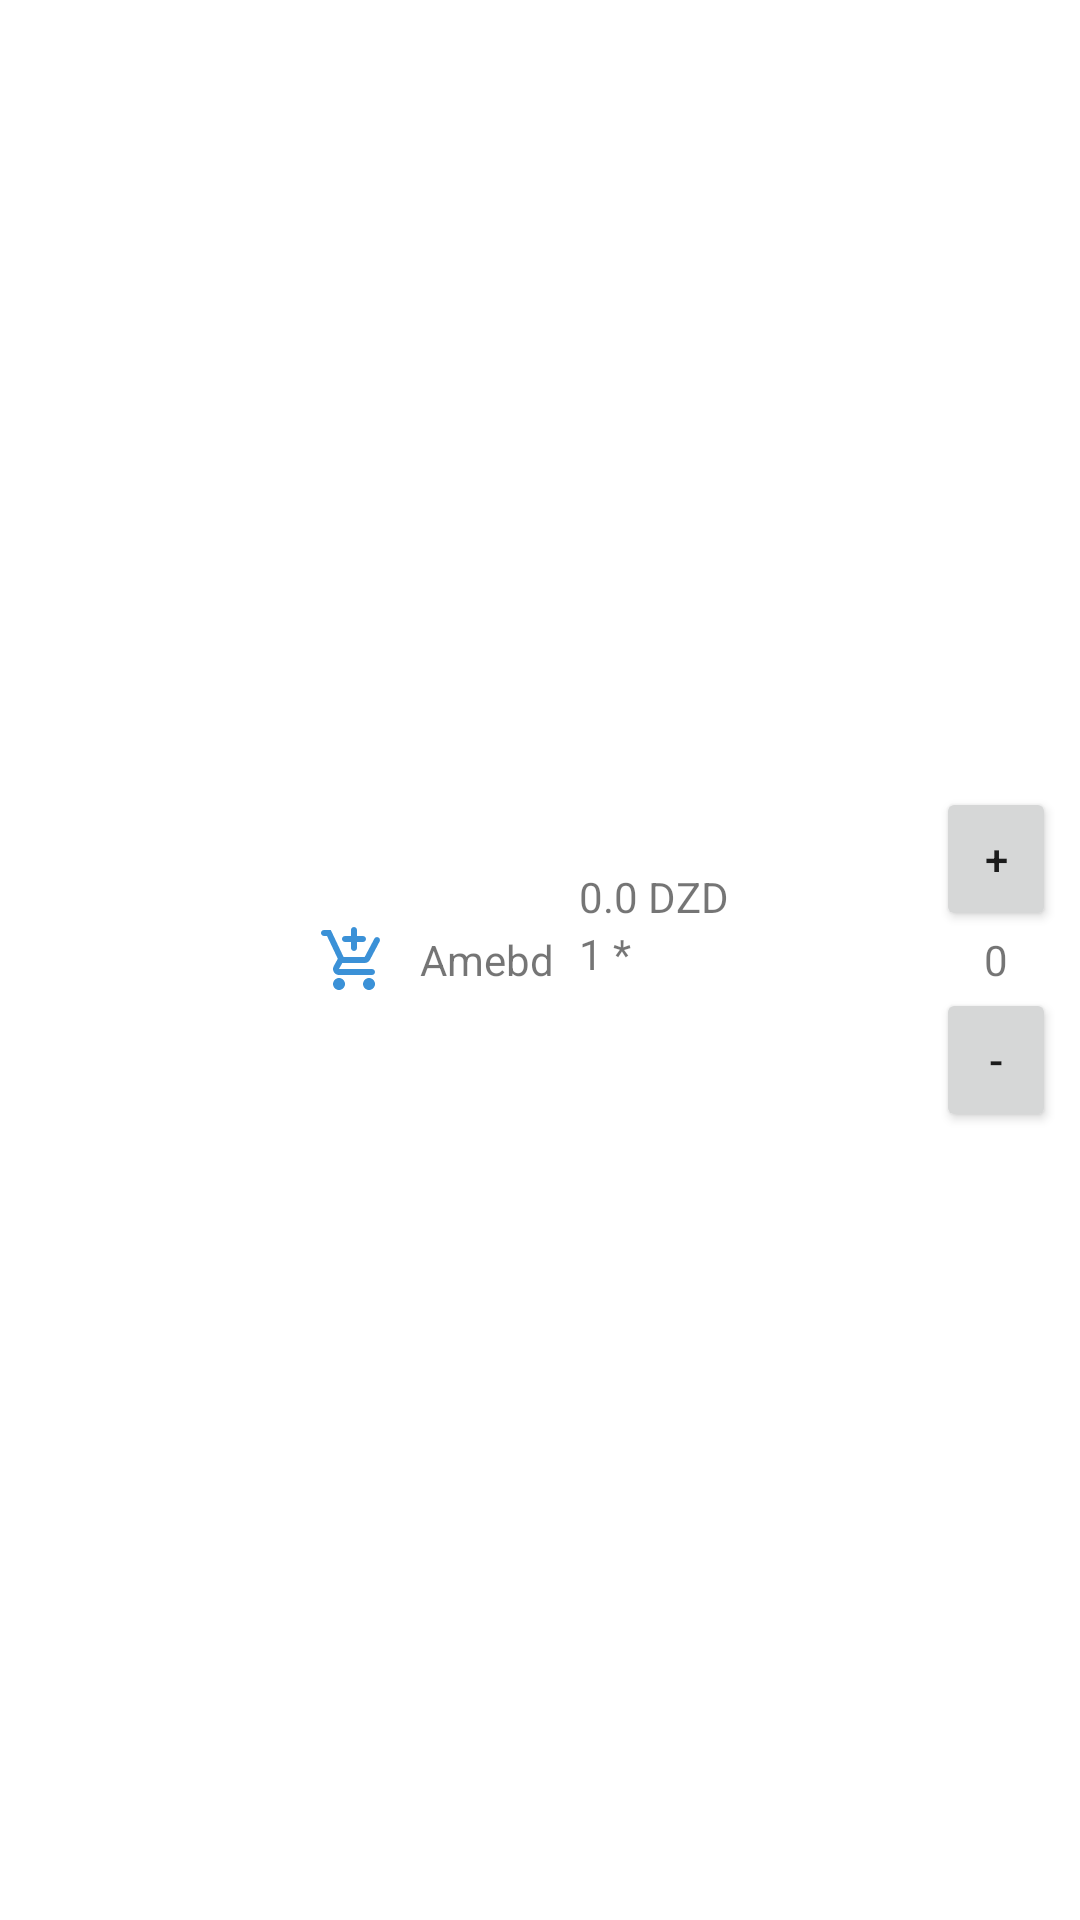

Here is an Android app screen rendered from its layout file. Give the layout XML and the strings, colors and styles it references.
<!-- AndroidManifest.xml: application theme Theme.DeliveryApplication -->
<!-- res/layout/product.xml -->
<?xml version="1.0" encoding="utf-8"?>
<LinearLayout xmlns:android="http://schemas.android.com/apk/res/android"
    android:layout_width="match_parent"
    android:layout_height="match_parent"
    android:gravity="center_vertical"
    android:orientation="horizontal"
    android:paddingVertical="@dimen/paddingMedium">

    <ImageView
        android:id="@+id/productImage"
        android:layout_width="@dimen/iconXLarge"
        android:layout_height="@dimen/iconXLarge"
        android:contentDescription="@string/signup"
        android:paddingEnd="@dimen/paddingMedium"
        android:scaleType="centerCrop"
        android:src="@drawable/ic_launcher_background" />

    <ImageButton
        style="@style/Widget.Material3.Button.IconButton"
        android:layout_width="wrap_content"
        android:layout_height="wrap_content"
        android:src="@drawable/shopping_cart_24" />

    <TextView
        android:id="@+id/productName"
        android:layout_width="0dp"
        android:layout_height="wrap_content"
        android:layout_weight="1"
        android:paddingEnd="@dimen/paddingSmall"
        android:text="Amebd" />

    
    <LinearLayout
        android:layout_width="wrap_content"
        android:layout_height="wrap_content"
        android:layout_weight="1"
        android:orientation="vertical"
        android:paddingEnd="@dimen/paddingMedium">

        <TextView
            android:id="@+id/itemPriceTotal"
            android:layout_width="wrap_content"
            android:layout_height="wrap_content"
            android:text="0.0 DZD" />

        <TextView
            android:id="@+id/priceValue"
            android:layout_width="wrap_content"
            android:layout_height="42dp"
            android:text="1 * " />
    </LinearLayout>

    <LinearLayout
        android:layout_width="@dimen/iconMedium"
        android:layout_height="wrap_content"
        android:gravity="end"
        android:orientation="vertical"
        android:paddingEnd="@dimen/paddingSmall">

        <Button
            android:id="@+id/incrementButton"
            android:layout_width="wrap_content"
            android:layout_height="wrap_content"
            android:text="+" />

        <TextView
            android:id="@+id/itemCount"
            android:layout_width="wrap_content"
            android:layout_height="wrap_content"
            android:layout_gravity="center"
            android:text="0" />

        <Button
            android:id="@+id/decrementButton"
            android:layout_width="wrap_content"
            android:layout_height="wrap_content"
            android:text="-" />
    </LinearLayout>
</LinearLayout>
<!-- resources referenced by this layout -->
<resources>
  <item name="iconMedium" type="dimen">48dp</item>
  <item name="iconXLarge" type="dimen">96dp</item>
  <item name="paddingMedium" type="dimen">16dp</item>
  <item name="paddingSmall" type="dimen">8dp</item>
  <!-- drawable shopping_cart_24 (drawable) -->
  <vector android:height="24dp" android:tint="#3B91D7"
      android:viewportHeight="24" android:viewportWidth="24"
      android:width="24dp" xmlns:android="http://schemas.android.com/apk/res/android">
      <path android:fillColor="@android:color/white" android:pathData="M12,9L12,9c0.55,0 1,-0.45 1,-1V6h2c0.55,0 1,-0.45 1,-1v0c0,-0.55 -0.45,-1 -1,-1h-2V2c0,-0.55 -0.45,-1 -1,-1h0c-0.55,0 -1,0.45 -1,1v2H9C8.45,4 8,4.45 8,5v0c0,0.55 0.45,1 1,1h2v2C11,8.55 11.45,9 12,9zM7,18c-1.1,0 -1.99,0.9 -1.99,2S5.9,22 7,22s2,-0.9 2,-2S8.1,18 7,18zM17,18c-1.1,0 -1.99,0.9 -1.99,2s0.89,2 1.99,2s2,-0.9 2,-2S18.1,18 17,18zM8.1,13h7.45c0.75,0 1.41,-0.41 1.75,-1.03l3.24,-6.14c0.25,-0.48 0.08,-1.08 -0.4,-1.34v0c-0.49,-0.27 -1.1,-0.08 -1.36,0.41L15.55,11H8.53L4.27,2H2C1.45,2 1,2.45 1,3v0c0,0.55 0.45,1 1,1h1l3.6,7.59l-1.35,2.44C4.52,15.37 5.48,17 7,17h11c0.55,0 1,-0.45 1,-1v0c0,-0.55 -0.45,-1 -1,-1H7L8.1,13z"/>
  </vector>
  <string name="signup">Sign Up</string>
  <style name="Theme.DeliveryApplication" parent="Theme.MaterialComponents.DayNight.NoActionBar">
          
          <item name="colorPrimary">@color/amber</item>
          <item name="colorPrimaryVariant">@color/purple_700</item>
          <item name="colorOnPrimary">@color/white</item>
          
          <item name="colorSecondary">@color/teal_200</item>
          <item name="colorSecondaryVariant">@color/teal_700</item>
          <item name="colorOnSecondary">@color/black</item>
          
          <item name="android:statusBarColor">?attr/colorPrimaryVariant</item>
          
      </style>
  <color name="amber">#FFC107</color>
  <color name="purple_700">#FF3700B3</color>
  <color name="white">#FFFFFF</color>
  <color name="teal_200">#FF03DAC5</color>
  <color name="teal_700">#FF018786</color>
  <color name="black">#FF000000</color>
</resources>
